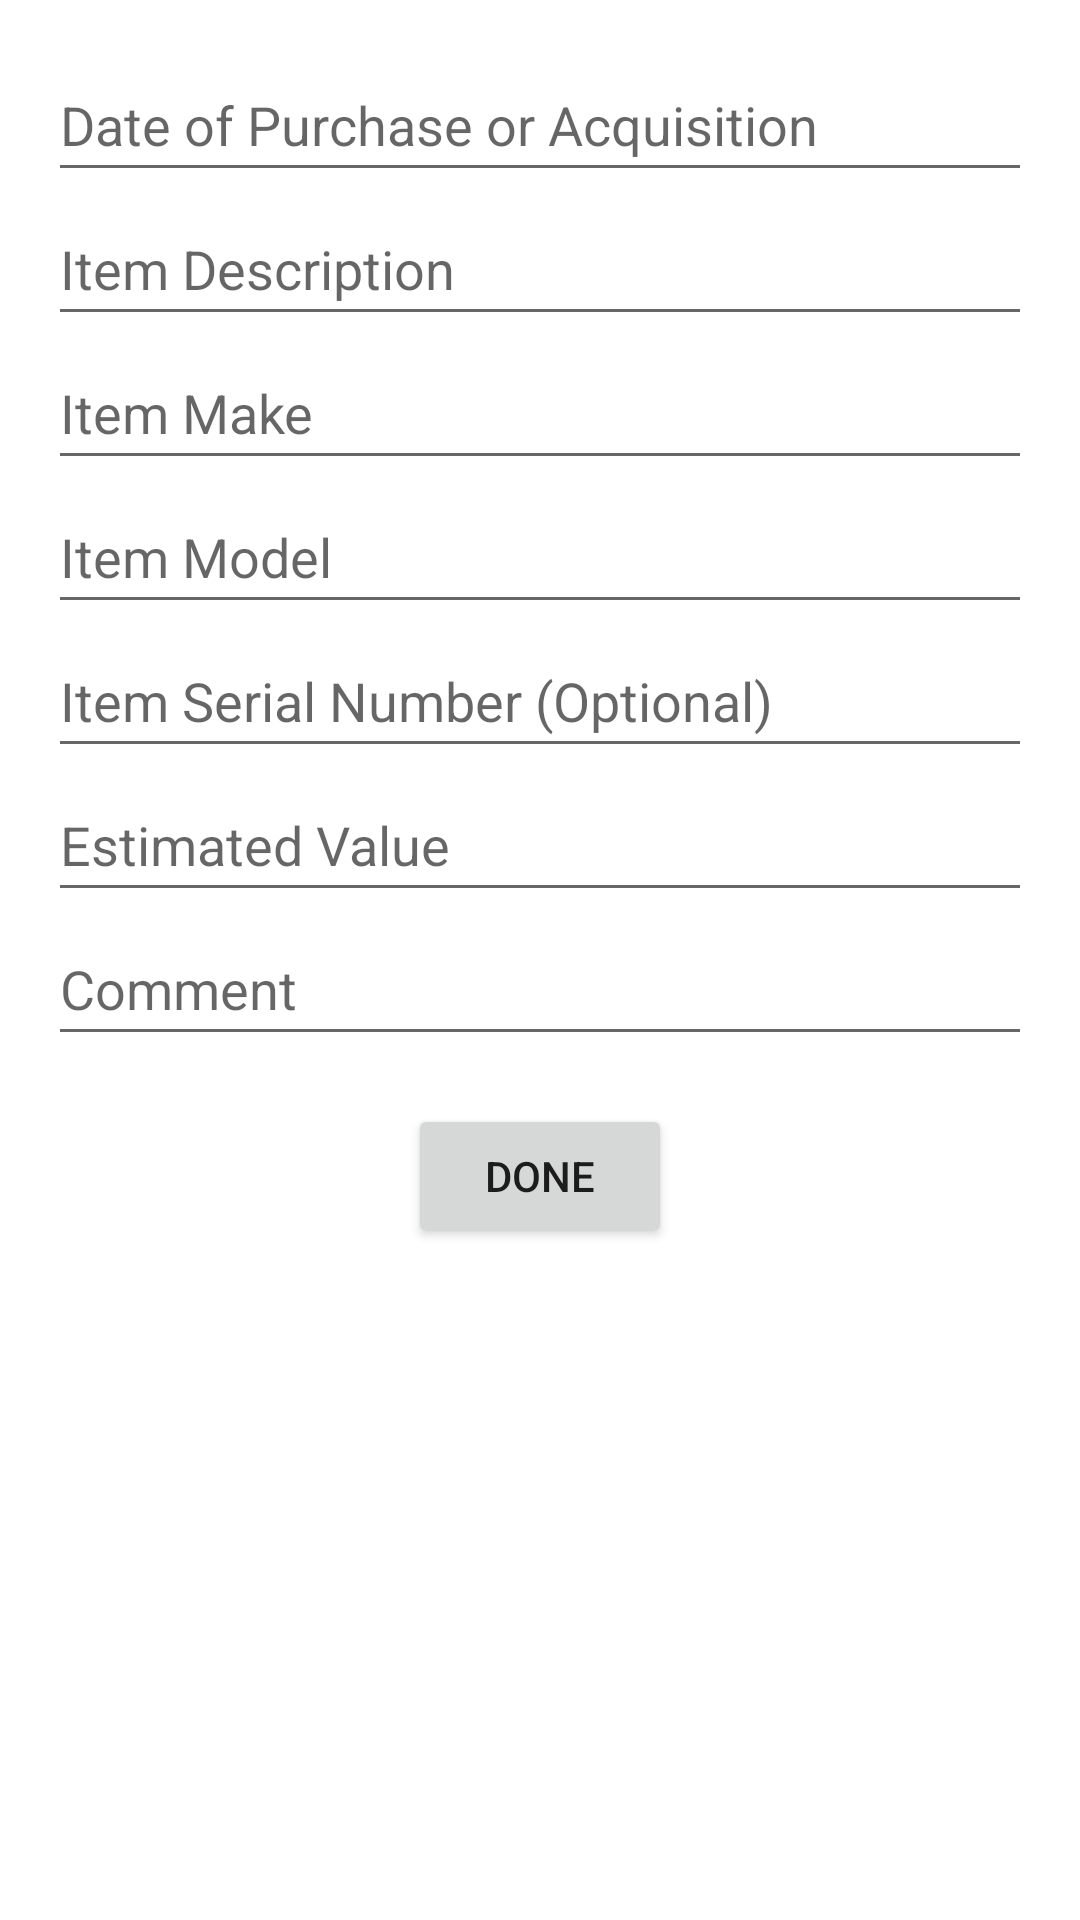

Produce the Android XML layout that renders to this screen, including the resource entries it uses.
<!-- AndroidManifest.xml: application theme Theme.DebuggingDemonsApp -->
<!-- res/layout/fragment_add_item.xml -->
<?xml version="1.0" encoding="utf-8"?>
<layout xmlns:android="http://schemas.android.com/apk/res/android"
    xmlns:app="http://schemas.android.com/apk/res-auto"
    xmlns:tools="http://schemas.android.com/tools">

    <data>

    </data>

    <LinearLayout
        android:layout_width="match_parent"
        android:layout_height="match_parent"
        android:orientation="vertical"
        android:padding="16dp"
        tools:context=".ui.inventory.AddItemFragment">

        <EditText
            android:id="@+id/editTextDateOfPurchase"
            android:layout_width="match_parent"
            android:layout_height="wrap_content"
            android:minHeight="48dp"
            android:hint="Date of Purchase or Acquisition"
            android:inputType="date" />

        <EditText
            android:id="@+id/editTextDescription"
            android:layout_width="match_parent"
            android:layout_height="wrap_content"
            android:minHeight="48dp"
            android:hint="Item Description"
            android:inputType="textMultiLine" />

        <EditText
            android:id="@+id/editTextMake"
            android:layout_width="match_parent"
            android:layout_height="wrap_content"
            android:minHeight="48dp"
            android:hint="Item Make"
            android:inputType="text" />

        <EditText
            android:id="@+id/editTextModel"
            android:layout_width="match_parent"
            android:layout_height="wrap_content"
            android:minHeight="48dp"
            android:hint="Item Model"
            android:inputType="text" />

        <EditText
            android:id="@+id/editTextSerialNumber"
            android:layout_width="match_parent"
            android:layout_height="wrap_content"
            android:minHeight="48dp"
            android:hint="Item Serial Number (Optional)"
            android:inputType="text" />

        <EditText
            android:id="@+id/editTextEstimatedValue"
            android:layout_width="match_parent"
            android:layout_height="wrap_content"
            android:minHeight="48dp"
            android:hint="Estimated Value"
            android:inputType="numberDecimal" />

        <EditText
            android:id="@+id/editTextComment"
            android:layout_width="match_parent"
            android:layout_height="wrap_content"
            android:minHeight="48dp"
            android:hint="Comment"
            android:inputType="textMultiLine" />

        <Button
            android:id="@+id/buttonDone"
            android:layout_width="wrap_content"
            android:layout_height="wrap_content"
            android:paddingTop="12dp"
            android:paddingBottom="12dp"
            android:layout_gravity="center_horizontal"
            android:layout_marginTop="16dp"
            android:text="Done" />
    </LinearLayout>
</layout>
<!-- resources referenced by this layout -->
<resources>
  <style name="Theme.DebuggingDemonsApp" parent="Theme.MaterialComponents.DayNight.DarkActionBar">
          
          <item name="colorPrimary">#85C3F0</item>
          <item name="colorPrimaryVariant">#000000</item>
          <item name="colorOnPrimary">#E5E5E5</item>
          
          <item name="colorSecondary">#FBD09B</item>
          <item name="colorSecondaryVariant">@color/teal_700</item>
          <item name="colorOnSecondary">@color/black</item>
          
          <item name="android:statusBarColor">?attr/colorPrimaryVariant</item>
          
      </style>
  <!-- not gathered from this repository: default colours our renderer supplied (Android Studio template values) -->
  <color name="teal_700">#FF018786</color>
  <color name="black">#FF000000</color>
</resources>
